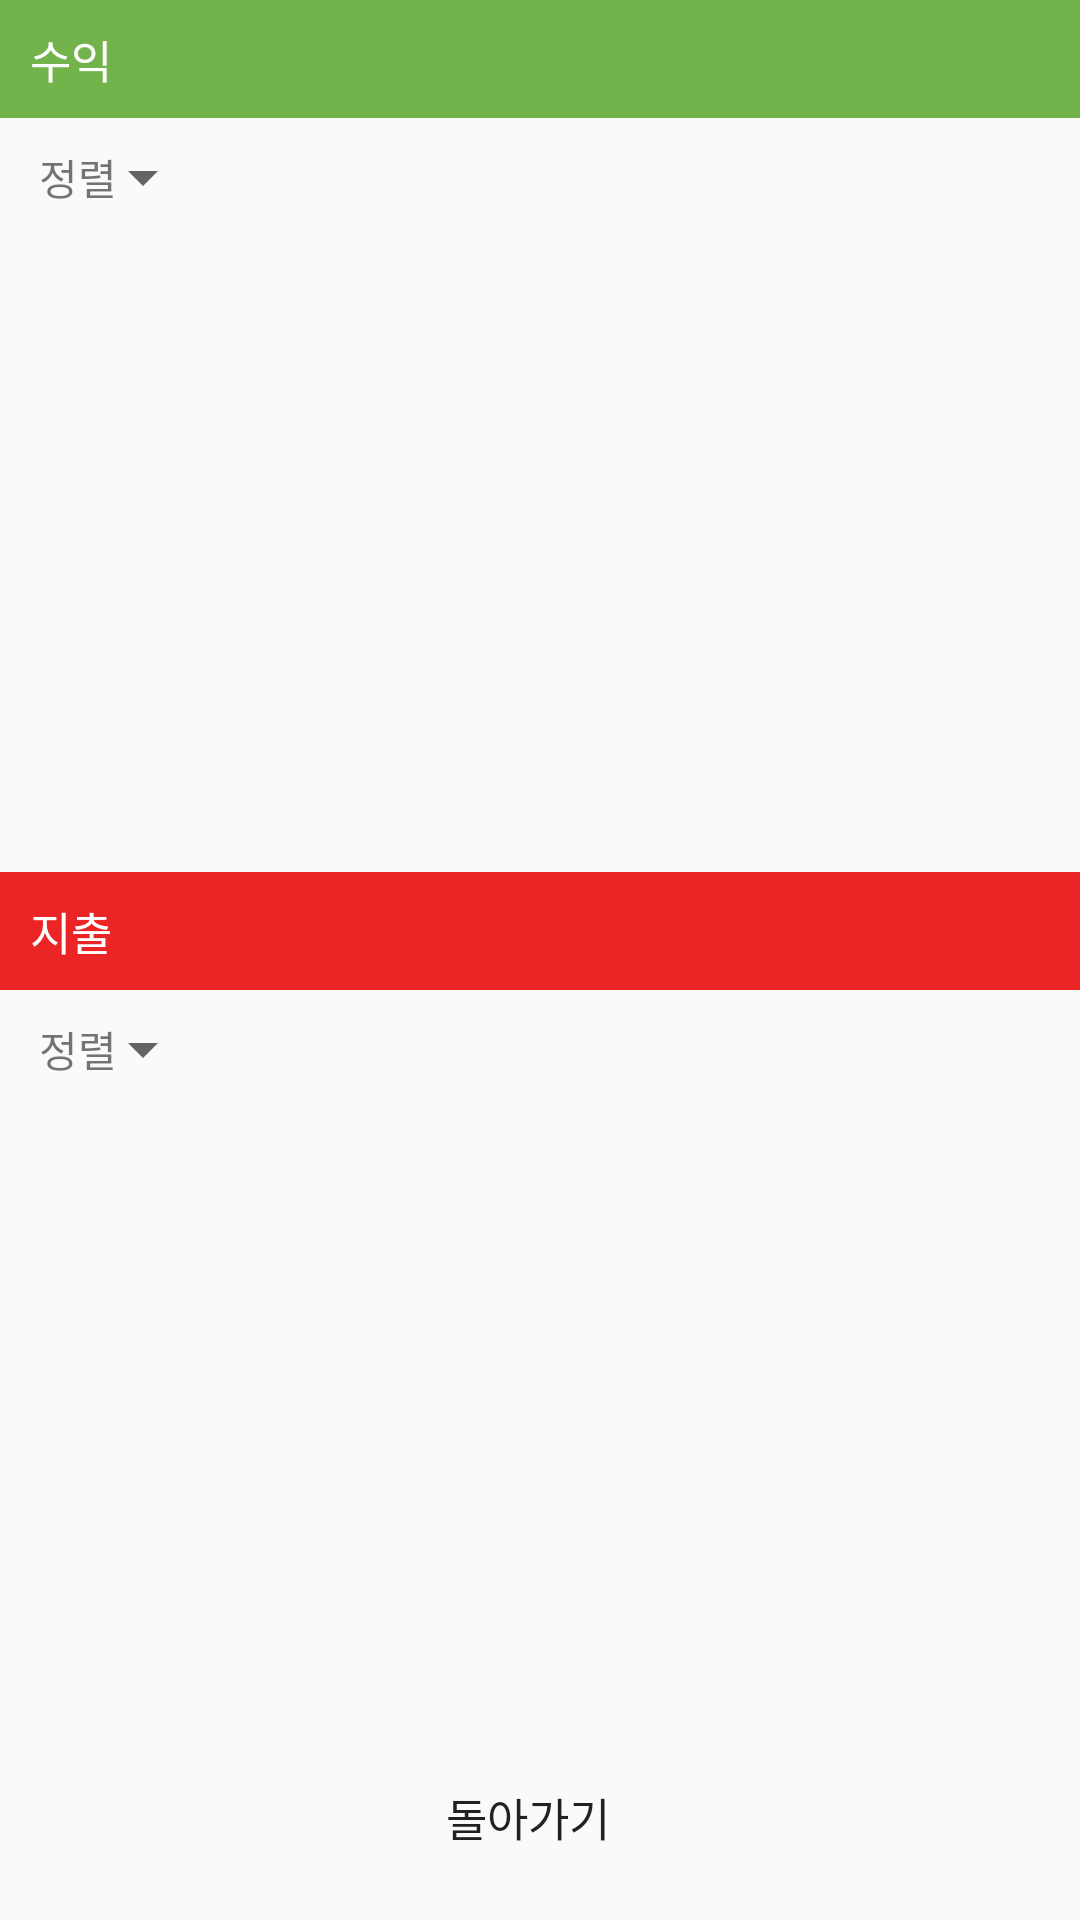

Android layout source for this screen:
<!-- AndroidManifest.xml: application theme AppTheme -->
<!-- res/layout/activity_itemallview.xml -->
<?xml version="1.0" encoding="utf-8"?>
<LinearLayout xmlns:android="http://schemas.android.com/apk/res/android"
    xmlns:app="http://schemas.android.com/apk/res-auto"
    xmlns:tools="http://schemas.android.com/tools"
    android:layout_width="match_parent"
    android:layout_height="match_parent"
    android:orientation="vertical"
    tools:context=".Itemallview">

    <LinearLayout
        android:layout_width="match_parent"
        android:layout_height="0dp"
        android:layout_weight="1"
        android:orientation="vertical">

        <TextView
            android:id="@+id/textView6"
            android:layout_width="match_parent"
            android:layout_height="0dp"
            android:layout_weight=".2"
            android:background="#72b44b"
            android:textColor="#fff"
            android:textSize="15dp"
            android:paddingLeft="10dp"
            android:gravity="center_vertical"
            android:text="수익" />
        <LinearLayout
            android:layout_width="match_parent"
            android:layout_height="0dp"
            android:weightSum="10"
            android:layout_weight=".2">
            <TextView
                android:layout_width="0dp"
                android:layout_height="match_parent"
                android:gravity="center_vertical"
                android:layout_weight="1.2"
                android:paddingLeft="13dp"
                android:text="정렬"
                />
            <Spinner
                android:id="@+id/spiner_add"
                android:layout_width="0dp"
                android:layout_height="match_parent"
                android:layout_weight=".8"
                ></Spinner>
            <Button
                android:layout_width="0dp"
                android:layout_weight="4"
                android:layout_height="match_parent"
                android:textSize="10dp"
                android:background="#00000000"
                android:gravity="center_vertical"
                android:text=""/>
        </LinearLayout>

        <android.support.v7.widget.RecyclerView
            android:id="@+id/all_add_recycle_view"
            android:layout_width="match_parent"
            android:layout_height="0dp"
            android:layout_weight="1"
            android:layout_marginBottom="15dp"/>
    </LinearLayout>

    <LinearLayout
        android:layout_width="match_parent"
        android:layout_height="0dp"
        android:layout_weight="1"
        android:orientation="vertical">

        <TextView
            android:id="@+id/textView7"
            android:layout_width="match_parent"
            android:layout_height="0dp"
            android:layout_weight=".2"
            android:background="#eb2525"
            android:textColor="#fff"
            android:textSize="15dp"
            android:gravity="center_vertical"
            android:paddingLeft="10dp"
            android:text="지출" />
        <LinearLayout
            android:layout_width="match_parent"
            android:layout_height="0dp"
            android:weightSum="10"
            android:layout_weight=".2">
            <TextView
                android:layout_width="0dp"
                android:layout_height="match_parent"
                android:gravity="center_vertical"
                android:layout_weight="1.2"
                android:paddingLeft="13dp"
                android:text="정렬"
                />
            <Spinner
                android:id="@+id/spiner_minus"
                android:layout_width="0dp"
                android:layout_height="match_parent"
                android:layout_weight=".8"
                ></Spinner>

            <Button
                android:layout_width="0dp"
                android:layout_weight="4"
                android:layout_height="match_parent"
                android:textSize="10dp"
                android:gravity="center_vertical"
                android:background="#00000000"
                android:text=""/>
        </LinearLayout>
        <android.support.v7.widget.RecyclerView
            android:id="@+id/all_minus_recycle_view"
            android:layout_width="match_parent"
            android:layout_height="0dp"
            android:layout_weight="1"
            android:layout_marginBottom="15dp"/>
    </LinearLayout>

    <LinearLayout
        android:layout_width="wrap_content"
        android:layout_height="0dp"
        android:layout_weight="0.2"
        android:orientation="horizontal">
        <Button
            android:id="@+id/back_all"
            android:layout_width="wrap_content"
            android:layout_height="wrap_content"
            android:text="돌아가기"
            android:background="#00000000"
            android:layout_marginLeft="132dp"
            android:textSize="15dp"/>

    </LinearLayout>
</LinearLayout>
<!-- resources referenced by this layout -->
<resources>
  <style name="AppTheme" parent="Theme.AppCompat.Light.DarkActionBar">
          
          <item name="colorPrimary">@color/colorPrimary</item>
          <item name="colorPrimaryDark">@color/colorPrimaryDark</item>
          <item name="colorAccent">@color/colorAccent</item>
      </style>
  <!-- not gathered from this repository: default colours our renderer supplied (Android Studio template values) -->
  <color name="colorPrimary">#FF6200EE</color>
  <color name="colorPrimaryDark">#FF3700B3</color>
  <color name="colorAccent">#FF03DAC5</color>
</resources>
